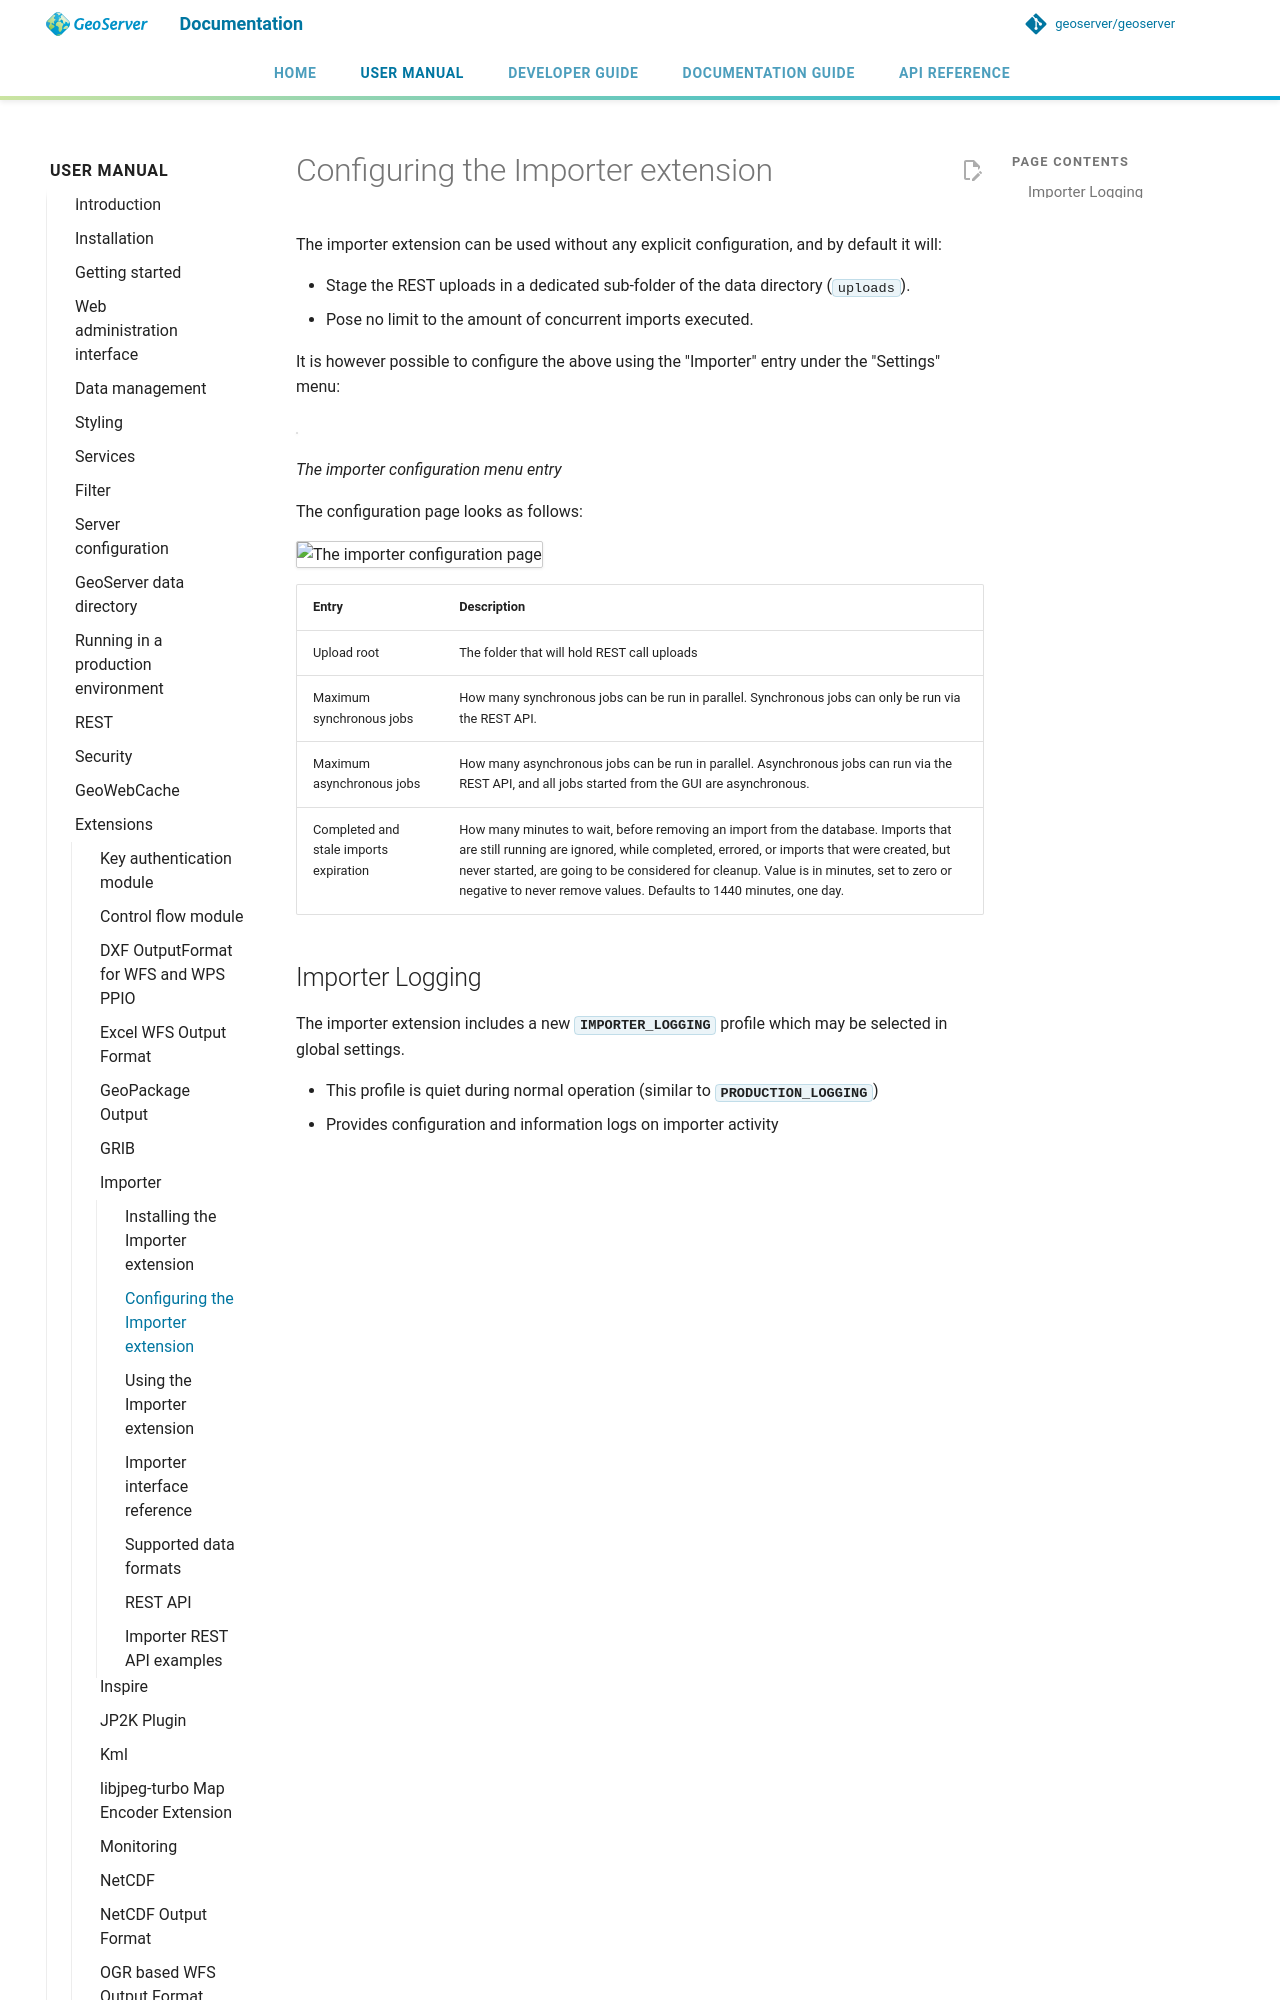

repository: petersmythe/geoserver · page: latest/en/user/extensions/importer/configuring/index.html · generator: mkdocs

# Configuring the Importer extension

The importer extension can be used without any explicit configuration, and by default it will:

- Stage the REST uploads in a dedicated sub-folder of the data directory (`uploads`).
- Pose no limit to the amount of concurrent imports executed.

It is however possible to configure the above using the "Importer" entry under the "Settings" menu:

![](images/menu.png)

*The importer configuration menu entry*

The configuration page looks as follows:

![The importer configuration page](images/configuration.png)
